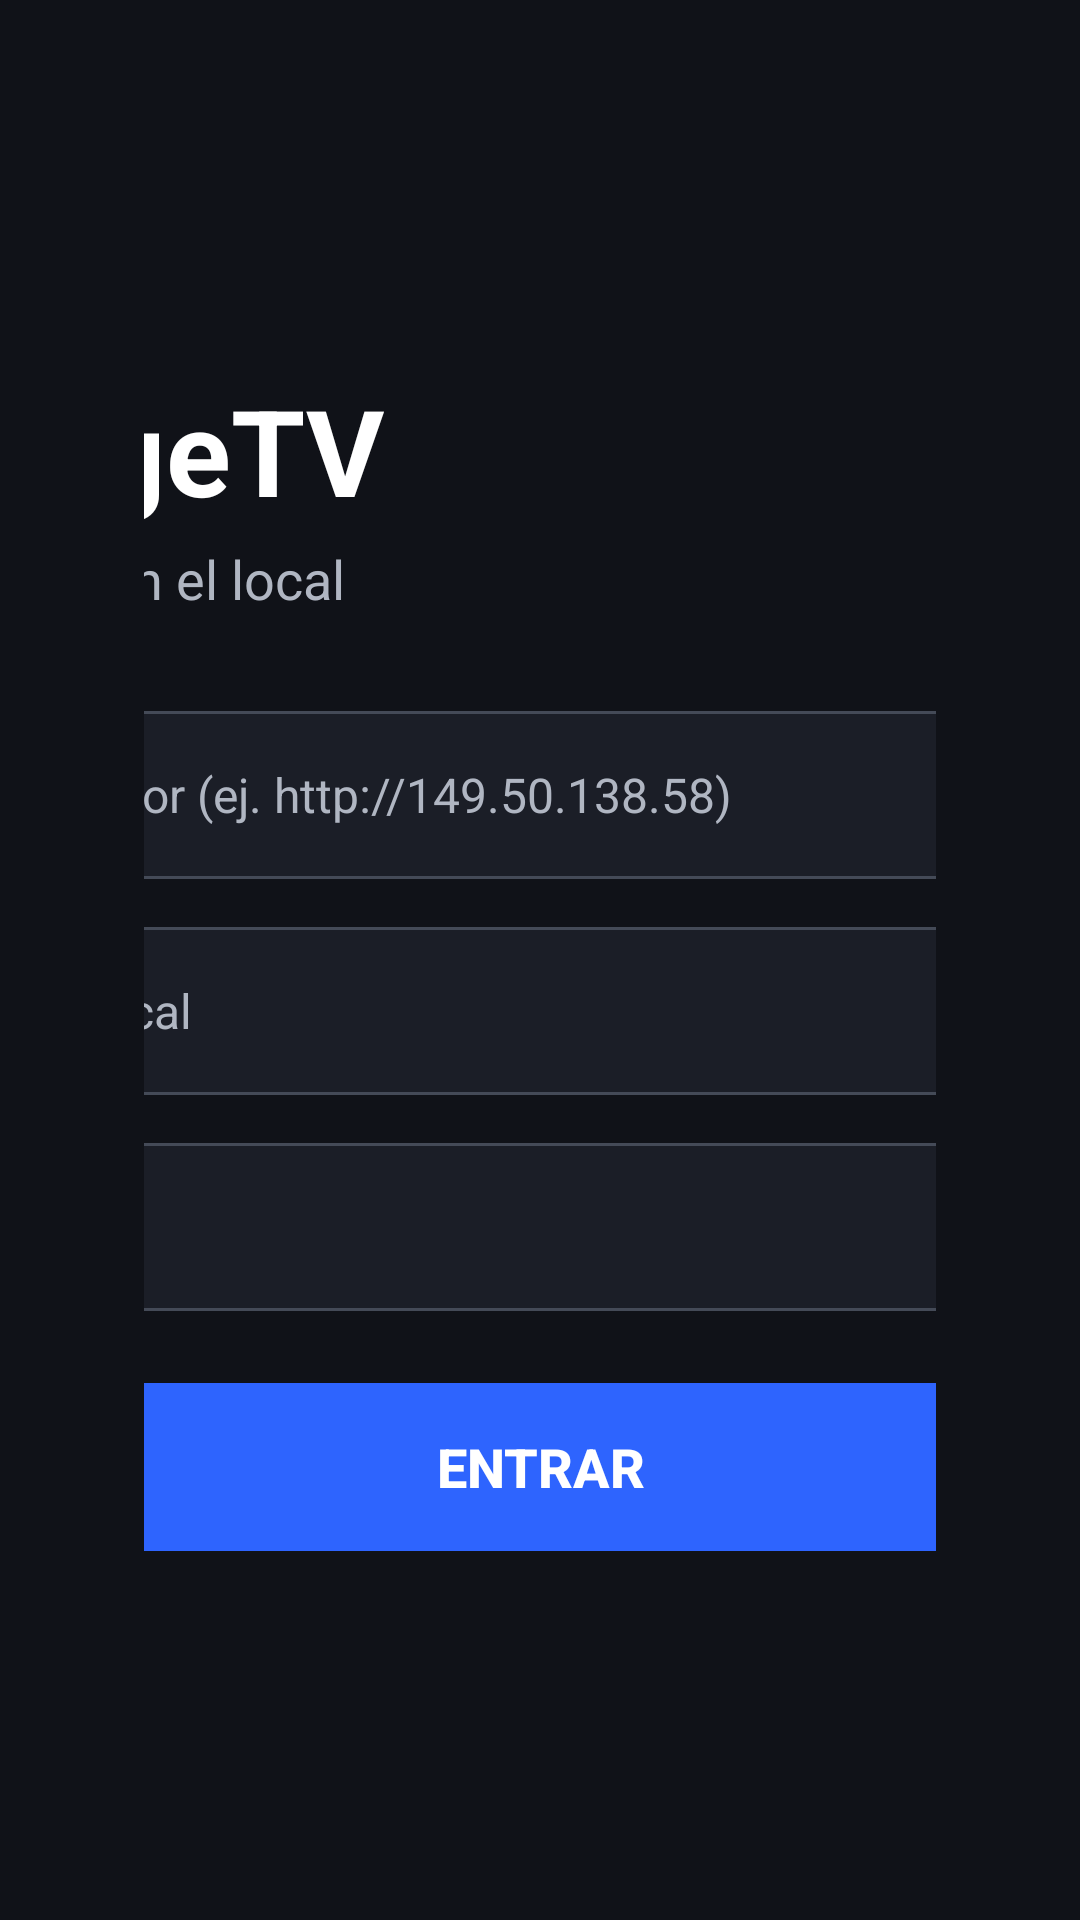

This screen was rendered from an Android layout file. Write that file and the resources it references.
<!-- AndroidManifest.xml: activity theme Theme.SignageTV -->
<!-- res/layout/activity_login.xml -->
<?xml version="1.0" encoding="utf-8"?>
<androidx.constraintlayout.widget.ConstraintLayout xmlns:android="http://schemas.android.com/apk/res/android"
    xmlns:app="http://schemas.android.com/apk/res-auto"
    android:layout_width="match_parent"
    android:layout_height="match_parent"
    android:background="@color/bg_dark"
    android:padding="48dp">

    <LinearLayout
        android:layout_width="500dp"
        android:layout_height="wrap_content"
        android:orientation="vertical"
        app:layout_constraintTop_toTopOf="parent"
        app:layout_constraintBottom_toBottomOf="parent"
        app:layout_constraintStart_toStartOf="parent"
        app:layout_constraintEnd_toEndOf="parent">

        <TextView
            android:id="@+id/titleView"
            android:layout_width="wrap_content"
            android:layout_height="wrap_content"
            android:text="@string/login_title"
            android:textColor="@color/text_primary"
            android:textSize="40sp"
            android:textStyle="bold" />

        <TextView
            android:id="@+id/subtitleView"
            android:layout_width="wrap_content"
            android:layout_height="wrap_content"
            android:layout_marginTop="4dp"
            android:text="@string/login_subtitle"
            android:textColor="@color/text_secondary"
            android:textSize="18sp" />

        <EditText
            android:id="@+id/serverUrlInput"
            android:layout_width="match_parent"
            android:layout_height="56dp"
            android:layout_marginTop="32dp"
            android:background="@drawable/bg_input"
            android:hint="@string/hint_server_url"
            android:inputType="textUri"
            android:imeOptions="actionNext"
            android:paddingHorizontal="16dp"
            android:textColor="@color/text_primary"
            android:textColorHint="@color/text_secondary"
            android:textSize="16sp"
            android:focusable="true"
            android:focusableInTouchMode="true"
            android:nextFocusDown="@+id/usernameInput" />

        <EditText
            android:id="@+id/usernameInput"
            android:layout_width="match_parent"
            android:layout_height="56dp"
            android:layout_marginTop="16dp"
            android:background="@drawable/bg_input"
            android:hint="@string/hint_username"
            android:inputType="text"
            android:imeOptions="actionNext"
            android:paddingHorizontal="16dp"
            android:textColor="@color/text_primary"
            android:textColorHint="@color/text_secondary"
            android:textSize="16sp"
            android:focusable="true"
            android:focusableInTouchMode="true"
            android:nextFocusDown="@+id/passwordInput"
            android:nextFocusUp="@+id/serverUrlInput" />

        <EditText
            android:id="@+id/passwordInput"
            android:layout_width="match_parent"
            android:layout_height="56dp"
            android:layout_marginTop="16dp"
            android:background="@drawable/bg_input"
            android:hint="@string/hint_password"
            android:inputType="textPassword"
            android:imeOptions="actionDone"
            android:paddingHorizontal="16dp"
            android:textColor="@color/text_primary"
            android:textColorHint="@color/text_secondary"
            android:textSize="16sp"
            android:focusable="true"
            android:focusableInTouchMode="true"
            android:nextFocusDown="@+id/loginButton"
            android:nextFocusUp="@+id/usernameInput" />

        <Button
            android:id="@+id/loginButton"
            android:layout_width="match_parent"
            android:layout_height="56dp"
            android:layout_marginTop="24dp"
            android:background="@drawable/bg_button"
            android:text="@string/btn_login"
            android:textColor="@color/white"
            android:textSize="18sp"
            android:textStyle="bold"
            android:focusable="true"
            android:nextFocusUp="@+id/passwordInput" />

        <ProgressBar
            android:id="@+id/progress"
            android:layout_width="wrap_content"
            android:layout_height="wrap_content"
            android:layout_gravity="center_horizontal"
            android:layout_marginTop="16dp"
            android:visibility="gone" />

        <TextView
            android:id="@+id/errorView"
            android:layout_width="match_parent"
            android:layout_height="wrap_content"
            android:layout_marginTop="12dp"
            android:gravity="center"
            android:textColor="@color/error"
            android:textSize="14sp"
            android:visibility="gone" />
    </LinearLayout>
</androidx.constraintlayout.widget.ConstraintLayout>
<!-- resources referenced by this layout -->
<resources>
  <color name="bg_dark">#FF101218</color>
  <color name="error">#FFEF5350</color>
  <color name="text_primary">#FFFFFFFF</color>
  <color name="text_secondary">#FFB0B6C2</color>
  <color name="white">#FFFFFFFF</color>
  <!-- drawable bg_button (drawable) -->
  <?xml version="1.0" encoding="utf-8"?>
  <selector xmlns:android="http://schemas.android.com/apk/res/android">
      <item android:state_focused="true">
          <shape android:shape="rectangle">
              <solid android:color="@color/accent" />
              <stroke android:width="3dp" android:color="@color/white" />
              <corners android:radius="8dp" />
          </shape>
      </item>
      <item android:state_pressed="true">
          <shape android:shape="rectangle">
              <solid android:color="@color/accent_dark" />
              <corners android:radius="8dp" />
          </shape>
      </item>
      <item>
          <shape android:shape="rectangle">
              <solid android:color="@color/accent" />
              <corners android:radius="8dp" />
          </shape>
      </item>
  </selector>
  <!-- drawable bg_input (drawable) -->
  <?xml version="1.0" encoding="utf-8"?>
  <selector xmlns:android="http://schemas.android.com/apk/res/android">
      <item android:state_focused="true">
          <shape android:shape="rectangle">
              <solid android:color="@color/bg_card" />
              <stroke android:width="3dp" android:color="@color/accent" />
              <corners android:radius="8dp" />
          </shape>
      </item>
      <item>
          <shape android:shape="rectangle">
              <solid android:color="@color/bg_card" />
              <stroke android:width="1dp" android:color="#444A57" />
              <corners android:radius="8dp" />
          </shape>
      </item>
  </selector>
  <string name="btn_login">Entrar</string>
  <string name="hint_password">Contraseña</string>
  <string name="hint_server_url">URL del servidor (ej. http://149.50.138.58)</string>
  <string name="hint_username">Usuario del local</string>
  <string name="login_subtitle">Inicia sesión en el local</string>
  <string name="login_title">SignageTV</string>
  <style name="Theme.SignageTV" parent="Theme.AppCompat.NoActionBar">
          <item name="colorPrimary">@color/accent</item>
          <item name="colorPrimaryDark">@color/accent_dark</item>
          <item name="colorAccent">@color/accent</item>
          <item name="android:windowBackground">@color/bg_dark</item>
          <item name="android:statusBarColor">@color/bg_dark</item>
          <item name="android:navigationBarColor">@color/bg_dark</item>
          <item name="android:textColor">@color/text_primary</item>
      </style>
  <color name="accent">#FF2E64FE</color>
  <color name="accent_dark">#FF1A47B8</color>
  <color name="bg_card">#FF1B1E27</color>
</resources>
